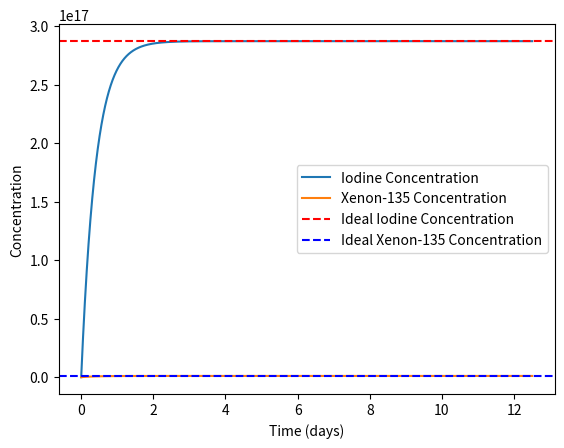
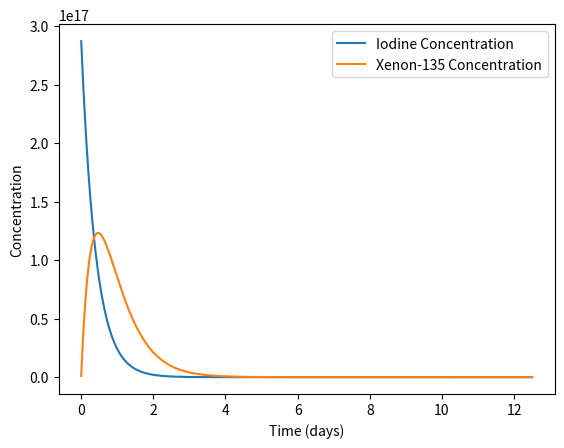

Write the Python code that produced these figures, in order.
# %%
import numpy as np
import pandas as pd
from scipy.integrate import solve_ivp
import matplotlib.pyplot as plt
from matplotlib.font_manager import FontProperties

font = FontProperties(fname='C:/Windows/Fonts/simsun.ttc')

# # 参数列表
# data = {
#     '参数': [r'$\gamma_{I}$',r'$\gamma_{Xe}$', r'$\lambda_{I}$',r'$\lambda_{Xe}$',r'$\Sigma_{a,Xe}$',r'$\Sigma_f$',r'$\Phi$'],
#     '单位': ['/', '/', r'$s^{-1}$',r'$s^{-1}$','barn',r'$cm^{-1}$',r'$cm^{-2}s^{-1}$'],
#     '值': ['6.386e-2','0.228e-2','2.87e-5', '2.09e-5','2.7e6','0.043','3e13']
# }

# df = pd.DataFrame(data)
# # 绘制表格
# fig, ax = plt.subplots()
# ax.axis('tight')
# ax.axis('off')
# table = ax.table(cellText=df.values, colLabels=df.columns, cellLoc='center', loc='center', colColours=['#f5f5f5']*3)
# table.auto_set_font_size(False)
# table.set_fontsize(12)
# table.scale(1.2, 1.2)

# # 设置字体
# for key, cell in table.get_celld().items():
#     cell._text.set_fontproperties(font)
# plt.show()


# %%

# 参数设置
gamma_I = 6.386e-2
gamma_Xe = 0.228e-2
lambda_I = 2.87e-5
lambda_Xe = 2.09e-5
Sigma_a_Xe = 2.7e-18
Sigma_f = 0.043

def iodine_xenon_dynamics (t, y,Phi):
    """
    y[0] -> I (碘浓度)
    y[1] -> [Xe-135] (氙-135浓度)
    """
    I, Xe135 = y

    dIdt = gamma_I * Sigma_f * Phi - lambda_I*I

    dXe135dt = gamma_Xe * Sigma_f * Phi + lambda_I* I - (lambda_Xe+Sigma_a_Xe*Phi)*Xe135

    return [dIdt, dXe135dt]

def euler_method(iodine_xenon_dynamics, t, initial_conditions,Phi):
    steps = int(t/delta_t)
    I_values = np.zeros(steps+1)
    Xe_values = np.zeros(steps+1)
    I_values[0] = initial_conditions[0]
    Xe_values[0] = initial_conditions[1]
    for i in range(1, int(steps)+1):
        I_values[i] = I_values[i-1] + delta_t * iodine_xenon_dynamics(i*delta_t, [I_values[i-1], Xe_values[i-1]],Phi)[0]
        Xe_values[i] = Xe_values[i-1] + delta_t * iodine_xenon_dynamics(i*delta_t, [I_values[i-1], Xe_values[i-1]],Phi)[1]
    return I_values, Xe_values

# %%

## 模拟启动过程，初始条件为0
initial_conditions = [0, 0] # 初始条件
delta_t = 1 # 时间步长
t = 1080000 # 总时间
Phi_start=3e15 # 初始通量

I_values,Xe_values=euler_method(iodine_xenon_dynamics, t, initial_conditions,Phi_start)

N_I_ideal = gamma_I * Sigma_f * Phi_start / lambda_I
N_Xe_ideal = (gamma_I+gamma_Xe)* Sigma_f * Phi_start / (lambda_Xe+Sigma_a_Xe*Phi_start)

plt.figure()
time = np.arange(0, t + delta_t, delta_t) / (24 * 3600)
plt.plot(time, I_values, label='Iodine Concentration')
plt.plot(time, Xe_values, label='Xenon-135 Concentration')
plt.axhline(y=N_I_ideal, color='r', linestyle='--', label='Ideal Iodine Concentration')
plt.axhline(y=N_Xe_ideal, color='b', linestyle='--', label='Ideal Xenon-135 Concentration')
# plt.yscale('log')
plt.xlabel('Time (days)')
plt.ylabel('Concentration')
plt.legend()
plt.savefig('Iodine_Xenon_start.png')
plt.close()

## 模拟停堆过程 
Phi_stop=0
stop_condition = [I_values[-1], Xe_values[-1]]

I_values_final,Xe_values_final=euler_method(iodine_xenon_dynamics, t, stop_condition,Phi_stop)

plt.figure()
time = np.arange(0, t + delta_t, delta_t) / (24 * 3600)
plt.plot(time, I_values_final, label='Iodine Concentration')
plt.plot(time, Xe_values_final, label='Xenon-135 Concentration')
plt.xlabel('Time (days)')
plt.ylabel('Concentration')
plt.legend()
plt.savefig('Iodine_Xenon_stop.png')
plt.close()
